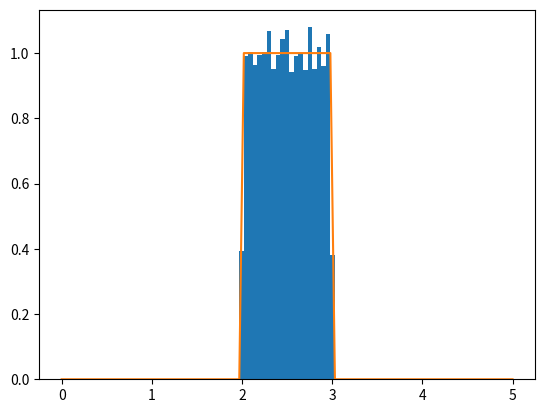

The script that saved this image:
import numpy as np
import matplotlib.pyplot as plt
import scipy.stats as st

# Attention a maitriser la portee de a et b
def f_uniform ( x ) :
    return st . uniform . pdf (x ,a ,b - a )

a , b = 2 ,3
n = 10000
x_sample = np . random . uniform (a ,b , n )
x_bins = np . linspace (0 ,5 , int ( np . sqrt ( n ) ) )
plt . hist ( x_sample , bins = x_bins , density = True )
plt . plot ( x_bins , np . vectorize ( f_uniform ) ( x_bins ) )
plt . show ()